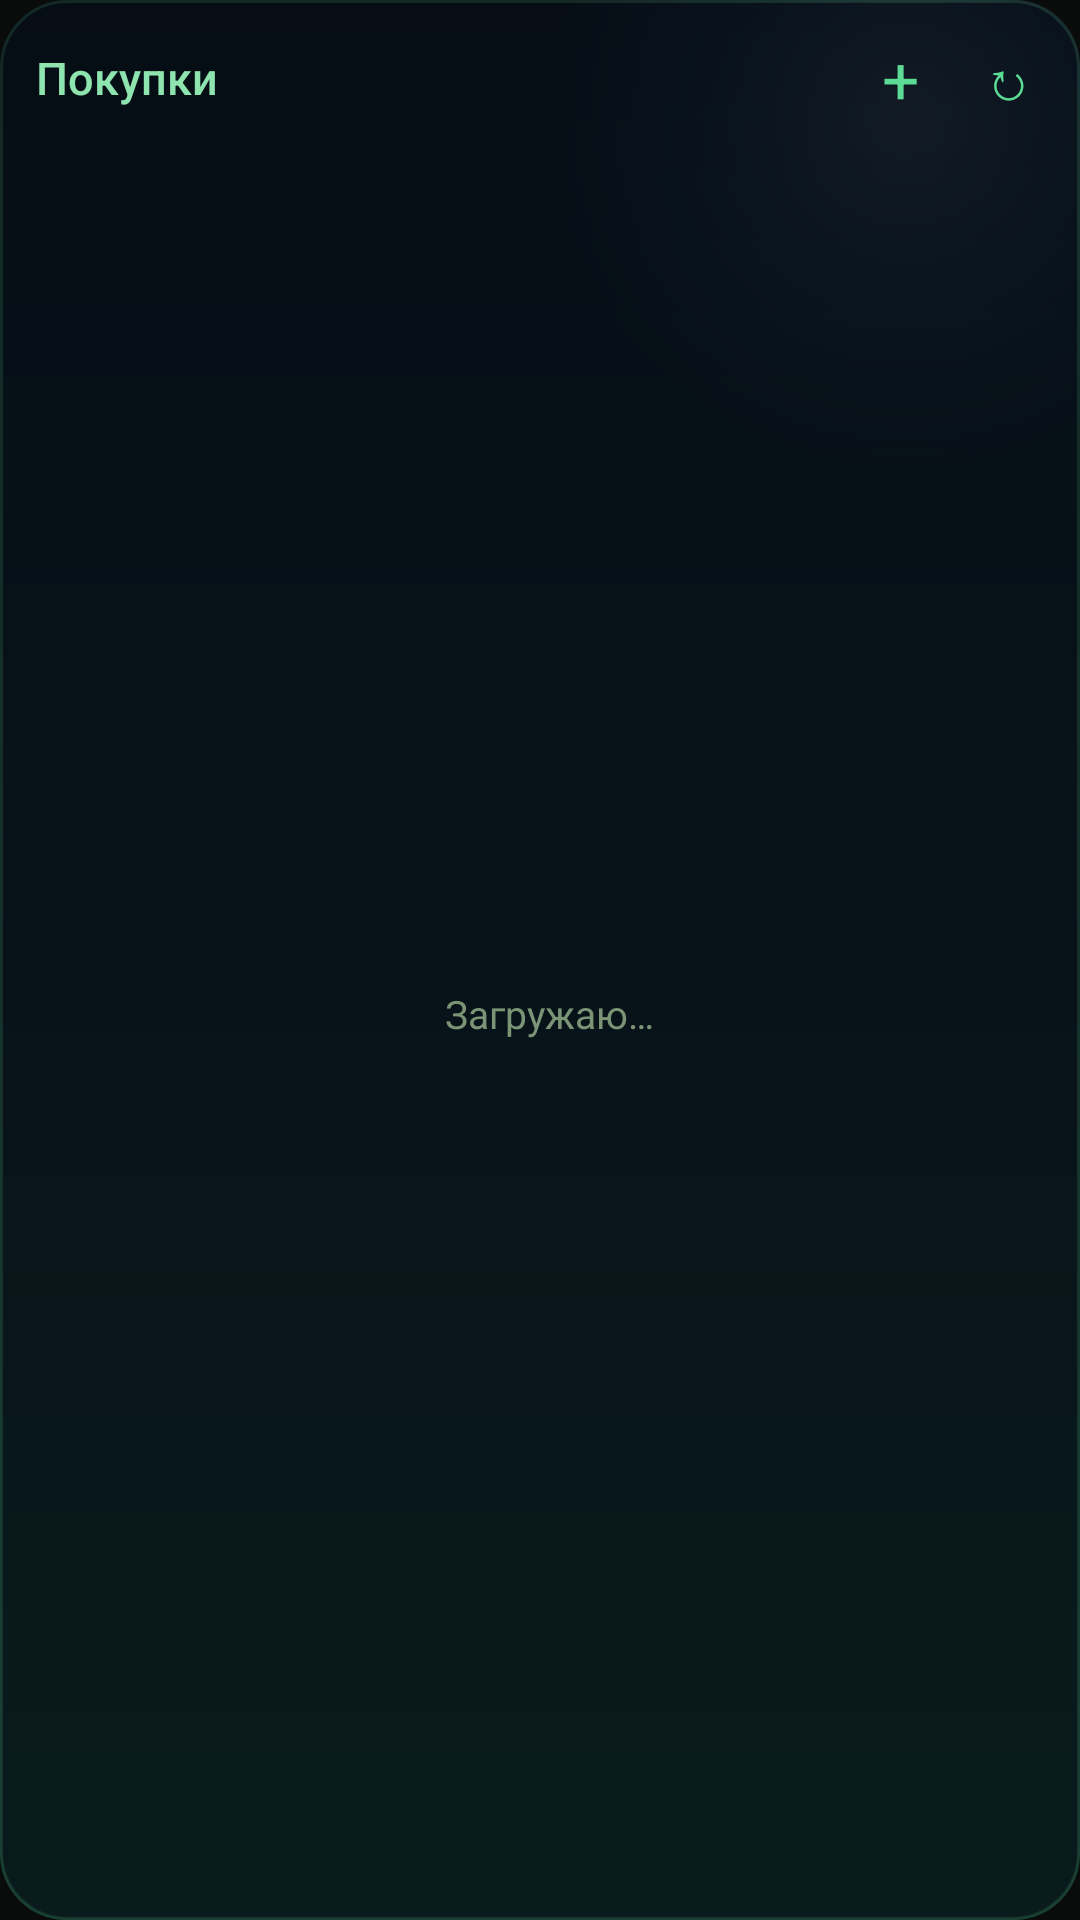

Here is an Android app screen rendered from its layout file. Give the layout XML and the strings, colors and styles it references.
<!-- AndroidManifest.xml: application theme Vault -->
<!-- res/layout/widget_shop.xml -->
<?xml version="1.0" encoding="utf-8"?>
<LinearLayout xmlns:android="http://schemas.android.com/apk/res/android"
    android:id="@+id/widget_root"
    android:layout_width="match_parent"
    android:layout_height="match_parent"
    android:background="@drawable/widget_bg_night"
    android:orientation="vertical"
    android:paddingStart="12dp"
    android:paddingTop="8dp"
    android:paddingEnd="6dp"
    android:paddingBottom="8dp">

    <LinearLayout
        android:layout_width="match_parent"
        android:layout_height="wrap_content"
        android:gravity="center_vertical"
        android:orientation="horizontal">

        <TextView
            android:id="@+id/widget_title"
            android:layout_width="wrap_content"
            android:layout_height="36dp"
            android:fontFamily="sans-serif-medium"
            android:gravity="center_vertical"
            android:text="@string/widget_shop_title"
            android:textColor="#8EE4AF"
            android:textSize="15sp" />

        <TextView
            android:id="@+id/widget_date"
            android:layout_width="0dp"
            android:layout_height="wrap_content"
            android:layout_marginStart="10dp"
            android:layout_weight="1"
            android:ellipsize="end"
            android:fontFamily="monospace"
            android:singleLine="true"
            android:textColor="#7B9476"
            android:textSize="11sp" />

        <TextView
            android:id="@+id/widget_add"
            android:layout_width="36dp"
            android:layout_height="36dp"
            android:contentDescription="@string/widget_shop_add"
            android:gravity="center"
            android:text="+"
            android:textColor="#5CDB95"
            android:textSize="22sp" />

        <TextView
            android:id="@+id/widget_refresh"
            android:layout_width="36dp"
            android:layout_height="36dp"
            android:contentDescription="@string/widget_refresh"
            android:gravity="center"
            android:text="↻"
            android:textColor="#5CDB95"
            android:textSize="18sp" />
    </LinearLayout>

    <FrameLayout
        android:layout_width="match_parent"
        android:layout_height="0dp"
        android:layout_weight="1">

        <ListView
            android:id="@+id/widget_list"
            android:layout_width="match_parent"
            android:layout_height="match_parent"
            android:divider="@null"
            android:dividerHeight="0dp" />

        <TextView
            android:id="@+id/widget_empty"
            android:layout_width="match_parent"
            android:layout_height="match_parent"
            android:gravity="center"
            android:text="@string/widget_loading_short"
            android:textColor="#7B9476"
            android:textSize="13sp" />
    </FrameLayout>
</LinearLayout>
<!-- resources referenced by this layout -->
<resources>
  <!-- drawable widget_bg_night (drawable) -->
  <?xml version="1.0" encoding="utf-8"?>
  <layer-list xmlns:android="http://schemas.android.com/apk/res/android">
      <item>
          <shape android:shape="rectangle">
              <gradient android:angle="270" android:startColor="#04080F" android:centerColor="#08161A" android:endColor="#0D2A21" />
              <corners android:radius="22dp" />
          </shape>
      </item>
      <item>
          <shape android:shape="rectangle">
              <gradient android:type="radial" android:centerX="0.84" android:centerY="0.06" android:gradientRadius="120dp"
                  android:startColor="#29BED7FF" android:centerColor="#1478AAE6" android:endColor="#00FFFFFF" />
              <corners android:radius="22dp" />
          </shape>
      </item>
      <item>
          <shape android:shape="rectangle">
              <solid android:color="#9908121A" />
              <stroke android:width="1dp" android:color="#1F78FFB4" />
              <corners android:radius="22dp" />
          </shape>
      </item>
  </layer-list>
  <string name="widget_loading_short">Загружаю…</string>
  <string name="widget_refresh">Обновить</string>
  <string name="widget_shop_add">Добавить покупку</string>
  <string name="widget_shop_title">Покупки</string>
  <style name="Vault" parent="android:Theme.Material.NoActionBar">
          <item name="android:windowBackground">@color/bg</item>
          <item name="android:statusBarColor">@color/bg</item>
          <item name="android:navigationBarColor">@color/bg</item>
          <item name="android:colorAccent">@color/accent</item>
      </style>
  <color name="bg">#0A0C0B</color>
  <color name="accent">#5CDB95</color>
</resources>
